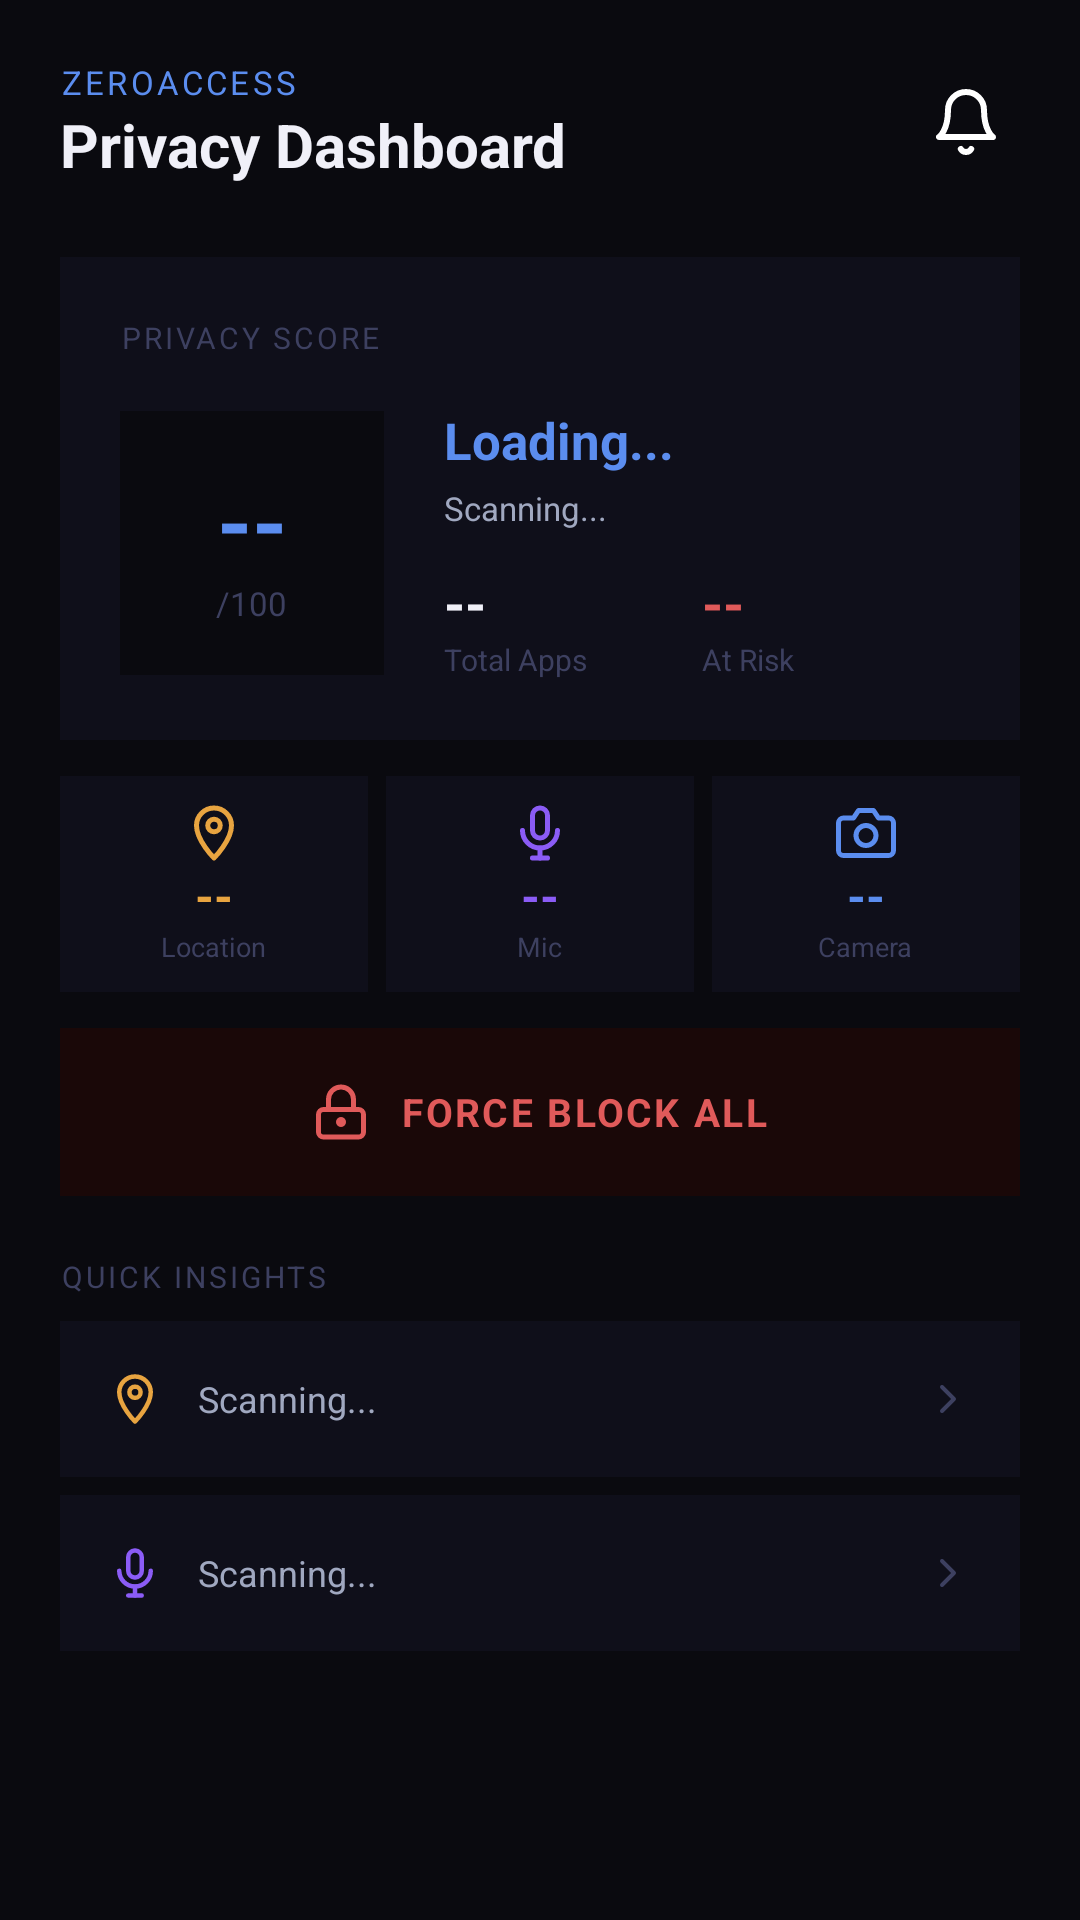

Here is an Android app screen rendered from its layout file. Give the layout XML and the strings, colors and styles it references.
<!-- AndroidManifest.xml: application theme Theme.ZeroAccess -->
<!-- res/layout/fragment_home.xml -->
<?xml version="1.0" encoding="utf-8"?>
<ScrollView xmlns:android="http://schemas.android.com/apk/res/android"
    xmlns:app="http://schemas.android.com/apk/res-auto"
    android:layout_width="match_parent" android:layout_height="match_parent"
    android:background="@color/black" android:fillViewport="true">
    <LinearLayout android:layout_width="match_parent" android:layout_height="wrap_content"
        android:orientation="vertical" android:paddingTop="20dp" android:paddingBottom="32dp">

        <LinearLayout android:layout_width="match_parent" android:layout_height="wrap_content"
            android:orientation="horizontal" android:paddingHorizontal="20dp"
            android:gravity="center_vertical" android:layout_marginBottom="24dp">
            <LinearLayout android:layout_width="0dp" android:layout_height="wrap_content" android:layout_weight="1" android:orientation="vertical">
                <TextView android:layout_width="wrap_content" android:layout_height="wrap_content"
                    android:text="ZEROACCESS" android:textColor="@color/accent_blue" android:textSize="11sp" android:letterSpacing="0.10"/>
                <TextView android:layout_width="wrap_content" android:layout_height="wrap_content"
                    android:text="Privacy Dashboard" android:textColor="@color/text_primary" android:textSize="20sp" android:textStyle="bold"/>
            </LinearLayout>
            <ImageView android:layout_width="36dp" android:layout_height="36dp"
                android:src="@drawable/ic_notification" android:padding="6dp"/>
        </LinearLayout>

        <LinearLayout android:layout_width="match_parent" android:layout_height="wrap_content"
            android:orientation="vertical" android:background="@color/surface"
            android:padding="20dp" android:layout_marginHorizontal="20dp" android:layout_marginBottom="12dp">
            <TextView android:layout_width="wrap_content" android:layout_height="wrap_content"
                android:text="PRIVACY SCORE" android:textColor="@color/text_disabled"
                android:textSize="10sp" android:letterSpacing="0.10" android:layout_marginBottom="16dp"/>
            <LinearLayout android:layout_width="match_parent" android:layout_height="wrap_content"
                android:orientation="horizontal" android:gravity="center_vertical">
                <LinearLayout android:layout_width="88dp" android:layout_height="88dp"
                    android:gravity="center" android:orientation="vertical"
                    android:background="@color/black" android:layout_marginEnd="20dp">
                    <TextView android:id="@+id/tv_score_number" android:layout_width="wrap_content"
                        android:layout_height="wrap_content" android:text="--"
                        android:textColor="@color/accent_blue" android:textSize="30sp" android:textStyle="bold"/>
                    <TextView android:layout_width="wrap_content" android:layout_height="wrap_content"
                        android:text="/100" android:textColor="@color/text_disabled" android:textSize="11sp"/>
                </LinearLayout>
                <LinearLayout android:layout_width="0dp" android:layout_height="wrap_content" android:layout_weight="1" android:orientation="vertical">
                    <TextView android:id="@+id/tv_score_label" android:layout_width="wrap_content" android:layout_height="wrap_content"
                        android:text="Loading..." android:textColor="@color/accent_blue" android:textSize="17sp" android:textStyle="bold"/>
                    <TextView android:id="@+id/tv_score_msg" android:layout_width="wrap_content" android:layout_height="wrap_content"
                        android:text="Scanning..." android:textColor="@color/text_secondary" android:textSize="11sp"
                        android:layout_marginTop="4dp" android:layout_marginBottom="12dp"/>
                    <LinearLayout android:layout_width="match_parent" android:layout_height="wrap_content" android:orientation="horizontal">
                        <LinearLayout android:layout_width="0dp" android:layout_height="wrap_content" android:layout_weight="1" android:orientation="vertical">
                            <TextView android:id="@+id/tv_total_apps" android:layout_width="wrap_content" android:layout_height="wrap_content"
                                android:text="--" android:textColor="@color/text_primary" android:textSize="18sp" android:textStyle="bold"/>
                            <TextView android:layout_width="wrap_content" android:layout_height="wrap_content"
                                android:text="Total Apps" android:textColor="@color/text_disabled" android:textSize="10sp"/>
                        </LinearLayout>
                        <LinearLayout android:layout_width="0dp" android:layout_height="wrap_content" android:layout_weight="1" android:orientation="vertical">
                            <TextView android:id="@+id/tv_risky_apps" android:layout_width="wrap_content" android:layout_height="wrap_content"
                                android:text="--" android:textColor="@color/accent_red" android:textSize="18sp" android:textStyle="bold"/>
                            <TextView android:layout_width="wrap_content" android:layout_height="wrap_content"
                                android:text="At Risk" android:textColor="@color/text_disabled" android:textSize="10sp"/>
                        </LinearLayout>
                    </LinearLayout>
                </LinearLayout>
            </LinearLayout>
        </LinearLayout>

        <LinearLayout android:layout_width="match_parent" android:layout_height="wrap_content"
            android:orientation="horizontal" android:paddingHorizontal="20dp" android:layout_marginBottom="12dp">
            <LinearLayout android:layout_width="0dp" android:layout_height="72dp" android:layout_weight="1"
                android:orientation="vertical" android:gravity="center" android:background="@color/surface" android:layout_marginEnd="6dp">
                <ImageView android:layout_width="20dp" android:layout_height="20dp" android:src="@drawable/ic_location"/>
                <TextView android:id="@+id/tv_loc_count" android:layout_width="wrap_content" android:layout_height="wrap_content"
                    android:text="--" android:textColor="@color/perm_location" android:textSize="16sp" android:textStyle="bold"/>
                <TextView android:layout_width="wrap_content" android:layout_height="wrap_content"
                    android:text="Location" android:textColor="@color/text_disabled" android:textSize="9sp"/>
            </LinearLayout>
            <LinearLayout android:layout_width="0dp" android:layout_height="72dp" android:layout_weight="1"
                android:orientation="vertical" android:gravity="center" android:background="@color/surface" android:layout_marginEnd="6dp">
                <ImageView android:layout_width="20dp" android:layout_height="20dp" android:src="@drawable/ic_microphone"/>
                <TextView android:id="@+id/tv_mic_count" android:layout_width="wrap_content" android:layout_height="wrap_content"
                    android:text="--" android:textColor="@color/perm_microphone" android:textSize="16sp" android:textStyle="bold"/>
                <TextView android:layout_width="wrap_content" android:layout_height="wrap_content"
                    android:text="Mic" android:textColor="@color/text_disabled" android:textSize="9sp"/>
            </LinearLayout>
            <LinearLayout android:layout_width="0dp" android:layout_height="72dp" android:layout_weight="1"
                android:orientation="vertical" android:gravity="center" android:background="@color/surface">
                <ImageView android:layout_width="20dp" android:layout_height="20dp" android:src="@drawable/ic_camera"/>
                <TextView android:id="@+id/tv_cam_count" android:layout_width="wrap_content" android:layout_height="wrap_content"
                    android:text="--" android:textColor="@color/perm_camera" android:textSize="16sp" android:textStyle="bold"/>
                <TextView android:layout_width="wrap_content" android:layout_height="wrap_content"
                    android:text="Camera" android:textColor="@color/text_disabled" android:textSize="9sp"/>
            </LinearLayout>
        </LinearLayout>

        <LinearLayout android:id="@+id/btn_force_block"
            android:layout_width="match_parent" android:layout_height="56dp"
            android:orientation="horizontal" android:gravity="center"
            android:background="@color/accent_red_surface"
            android:layout_marginHorizontal="20dp" android:layout_marginBottom="20dp"
            android:foreground="?attr/selectableItemBackground" android:clickable="true" android:focusable="true">
            <ImageView android:layout_width="20dp" android:layout_height="20dp" android:src="@drawable/ic_lock" android:layout_marginEnd="10dp"/>
            <TextView android:layout_width="wrap_content" android:layout_height="wrap_content"
                android:text="FORCE BLOCK ALL" android:textColor="@color/accent_red"
                android:textSize="13sp" android:textStyle="bold" android:letterSpacing="0.06"/>
        </LinearLayout>

        <TextView android:layout_width="wrap_content" android:layout_height="wrap_content"
            android:paddingHorizontal="20dp" android:text="QUICK INSIGHTS"
            android:textColor="@color/text_disabled" android:textSize="10sp"
            android:letterSpacing="0.10" android:layout_marginBottom="8dp"/>

        <LinearLayout android:layout_width="match_parent" android:layout_height="52dp"
            android:orientation="horizontal" android:gravity="center_vertical"
            android:background="@color/surface" android:paddingHorizontal="16dp"
            android:layout_marginHorizontal="20dp" android:layout_marginBottom="6dp">
            <ImageView android:layout_width="18dp" android:layout_height="18dp" android:src="@drawable/ic_location" android:layout_marginEnd="12dp"/>
            <TextView android:id="@+id/tv_insight_loc" android:layout_width="0dp" android:layout_height="wrap_content"
                android:layout_weight="1" android:text="Scanning..." android:textColor="@color/text_secondary" android:textSize="12sp"/>
            <ImageView android:layout_width="16dp" android:layout_height="16dp" android:src="@drawable/ic_chevron_right"/>
        </LinearLayout>
        <LinearLayout android:layout_width="match_parent" android:layout_height="52dp"
            android:orientation="horizontal" android:gravity="center_vertical"
            android:background="@color/surface" android:paddingHorizontal="16dp"
            android:layout_marginHorizontal="20dp">
            <ImageView android:layout_width="18dp" android:layout_height="18dp" android:src="@drawable/ic_microphone" android:layout_marginEnd="12dp"/>
            <TextView android:id="@+id/tv_insight_mic" android:layout_width="0dp" android:layout_height="wrap_content"
                android:layout_weight="1" android:text="Scanning..." android:textColor="@color/text_secondary" android:textSize="12sp"/>
            <ImageView android:layout_width="16dp" android:layout_height="16dp" android:src="@drawable/ic_chevron_right"/>
        </LinearLayout>
    </LinearLayout>
</ScrollView>
<!-- resources referenced by this layout -->
<resources>
  <color name="accent_blue">#5B8DEF</color>
  <color name="accent_red">#E05A5A</color>
  <color name="accent_red_surface">#1A0808</color>
  <color name="black">#0A0A0F</color>
  <color name="perm_camera">#5B8DEF</color>
  <color name="perm_location">#E8A440</color>
  <color name="perm_microphone">#8B5CF6</color>
  <color name="surface">#0F0F1A</color>
  <color name="text_disabled">#3D4060</color>
  <color name="text_primary">#F0F0F8</color>
  <color name="text_secondary">#A0A8C0</color>
  <!-- drawable ic_camera (drawable) -->
  <vector xmlns:android="http://schemas.android.com/apk/res/android"
      android:width="24dp" android:height="24dp" android:viewportWidth="24" android:viewportHeight="24">
      <path android:fillColor="@android:color/transparent" android:strokeColor="#5B8DEF" android:strokeWidth="2" android:strokeLineCap="round" android:strokeLineJoin="round" android:pathData="M23,19 A2,2 0 0,1 21,21 H3 A2,2 0 0,1 1,19 V8 A2,2 0 0,1 3,6 H7 L9,3 H15 L17,6 H21 A2,2 0 0,1 23,8 Z"/>
      <path android:fillColor="@android:color/transparent" android:strokeColor="#5B8DEF" android:strokeWidth="2" android:strokeLineCap="round" android:strokeLineJoin="round" android:pathData="M12,17 A4,4 0 1,1 12,9 A4,4 0 0,1 12,17 Z"/>
  </vector>
  <!-- drawable ic_chevron_right (drawable) -->
  <vector xmlns:android="http://schemas.android.com/apk/res/android"
      android:width="24dp" android:height="24dp" android:viewportWidth="24" android:viewportHeight="24">
      <path android:fillColor="@android:color/transparent" android:strokeColor="#3D4060" android:strokeWidth="2" android:strokeLineCap="round" android:strokeLineJoin="round" android:pathData="M9,18 L15,12 L9,6"/>
  </vector>
  <!-- drawable ic_location (drawable) -->
  <vector xmlns:android="http://schemas.android.com/apk/res/android"
      android:width="24dp" android:height="24dp" android:viewportWidth="24" android:viewportHeight="24">
      <path android:fillColor="@android:color/transparent" android:strokeColor="#E8A440" android:strokeWidth="2" android:strokeLineCap="round" android:strokeLineJoin="round" android:pathData="M12,2 A7,7 0 0,1 19,9 C19,15 12,22 12,22 C12,22 5,15 5,9 A7,7 0 0,1 12,2 Z"/>
      <path android:fillColor="@android:color/transparent" android:strokeColor="#E8A440" android:strokeWidth="2" android:strokeLineCap="round" android:strokeLineJoin="round" android:pathData="M12,11.5 A2.5,2.5 0 1,1 12,6.5 A2.5,2.5 0 0,1 12,11.5 Z"/>
  </vector>
  <!-- drawable ic_notification (drawable) -->
  <vector xmlns:android="http://schemas.android.com/apk/res/android"
      android:width="24dp" android:height="24dp" android:viewportWidth="24" android:viewportHeight="24">
      <path android:fillColor="@android:color/transparent" android:strokeColor="#FFFFFF" android:strokeWidth="2" android:strokeLineCap="round" android:strokeLineJoin="round" android:pathData="M18,8 A6,6 0 0,0 6,8 C6,15 3,17 3,17 L21,17 C21,17 18,15 18,8 Z"/>
      <path android:fillColor="@android:color/transparent" android:strokeColor="#FFFFFF" android:strokeWidth="2" android:strokeLineCap="round" android:strokeLineJoin="round" android:pathData="M13.73,21 A2,2 0 0,1 10.27,21"/>
  </vector>
  <style name="Theme.ZeroAccess" parent="Theme.MaterialComponents.DayNight.NoActionBar">
          <item name="colorPrimary">@color/accent_blue</item>
          <item name="colorPrimaryDark">@color/black</item>
          <item name="colorAccent">@color/accent_blue</item>
          <item name="android:colorBackground">@color/black</item>
          <item name="colorSurface">@color/surface</item>
          <item name="colorOnSurface">@color/text_primary</item>
          <item name="colorError">@color/accent_red</item>
          <item name="android:statusBarColor">@color/black</item>
          <item name="android:navigationBarColor">@color/surface</item>
          <item name="android:windowLightStatusBar">false</item>
          <item name="android:windowLightNavigationBar">false</item>
          <item name="android:windowBackground">@color/black</item>
      </style>
</resources>
